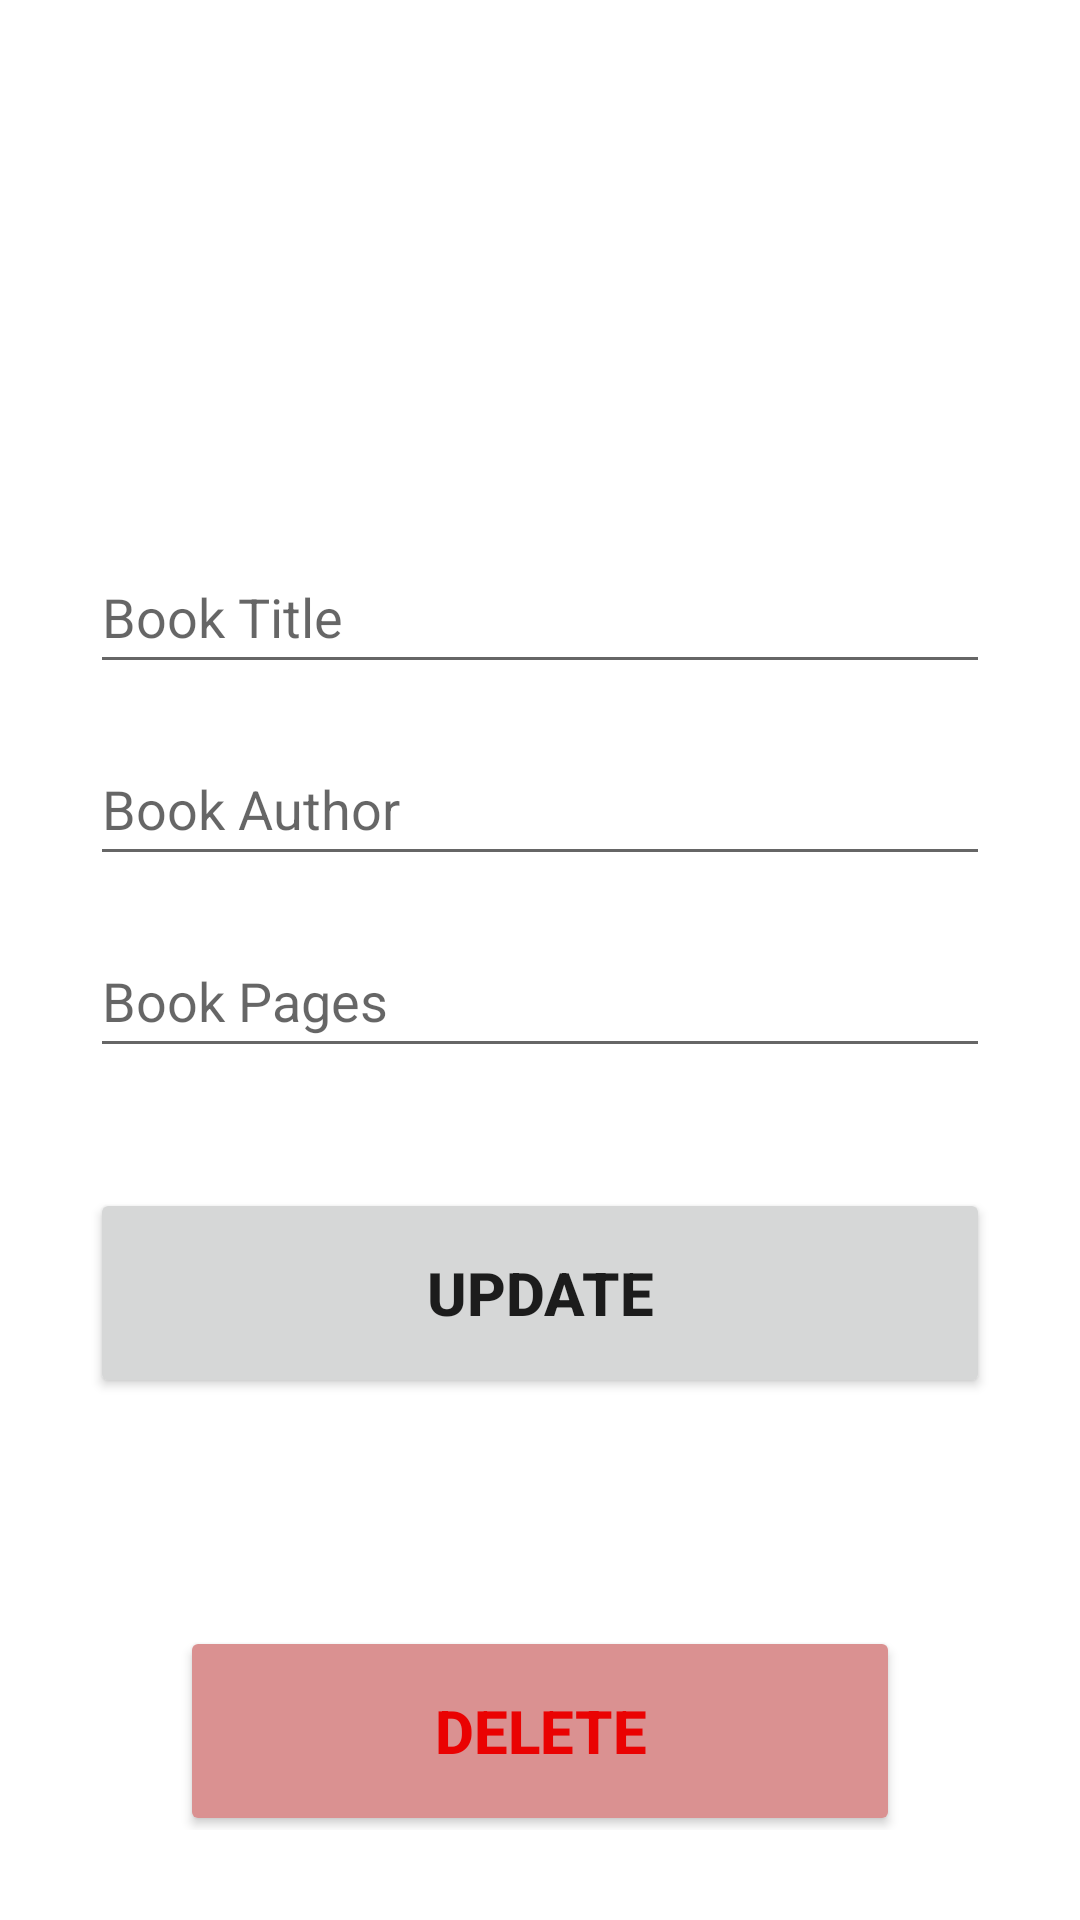

The Android layout XML behind this screen, and the referenced resources:
<!-- AndroidManifest.xml: application theme Theme.GEOApp -->
<!-- res/layout/activity_update.xml -->
<?xml version="1.0" encoding="utf-8"?>
<androidx.constraintlayout.widget.ConstraintLayout xmlns:android="http://schemas.android.com/apk/res/android"
    xmlns:app="http://schemas.android.com/apk/res-auto"
    xmlns:tools="http://schemas.android.com/tools"
    android:layout_width="match_parent"
    android:layout_height="match_parent"
    tools:context=".AddActivity"
    android:padding = "30dp">

    <EditText
        android:id="@+id/title_input2"
        android:layout_width="match_parent"
        android:layout_height="wrap_content"
        android:layout_marginTop="150dp"
        android:ems="10"
        android:hint="Book Title"
        android:inputType="textPersonName"
        android:minHeight="48dp"
        app:layout_constraintEnd_toEndOf="@id/author_input2"
        app:layout_constraintStart_toStartOf="parent"
        app:layout_constraintTop_toTopOf="parent" />

    <EditText
        android:id="@+id/author_input2"
        android:layout_width="match_parent"
        android:layout_height="wrap_content"
        android:layout_marginTop="16dp"
        android:ems="10"
        android:hint="Book Author"
        android:inputType="textPersonName"
        android:minHeight="48dp"
        app:layout_constraintEnd_toEndOf="@id/pages_input2"
        app:layout_constraintStart_toStartOf="parent"
        app:layout_constraintTop_toBottomOf="@+id/title_input2" />

    <EditText
        android:id="@+id/pages_input2"
        android:layout_width="match_parent"
        android:layout_height="wrap_content"
        android:layout_marginTop="16dp"
        android:ems="10"
        android:hint="Book Pages"
        android:inputType="textPersonName"
        android:minHeight="48dp"
        app:layout_constraintEnd_toEndOf="@id/update_button"
        app:layout_constraintStart_toStartOf="@id/author_input2"
        app:layout_constraintTop_toBottomOf="@id/author_input2" />

    <Button
        android:id="@+id/update_button"
        android:layout_width="match_parent"
        android:layout_height="70dp"
        android:layout_marginTop="40dp"
        android:text="Update"
        android:textSize="20sp"
        android:textStyle="bold"
        app:layout_constraintEnd_toEndOf="parent"
        app:layout_constraintStart_toStartOf="parent"
        app:layout_constraintTop_toBottomOf="@id/pages_input2" />

    <Button
        android:id="@+id/delete_button"
        android:layout_width="match_parent"
        android:layout_height="70dp"
        android:layout_marginStart="30dp"
        android:layout_marginTop="76dp"
        android:layout_marginEnd="30dp"
        android:text="Delete"
        android:backgroundTint="#DA9191"
        android:textColor="#EA0202"
        android:textColorLink="#9F6C6C"
        android:textSize="20sp"
        android:textStyle="bold"
        app:layout_constraintEnd_toEndOf="parent"
        app:layout_constraintStart_toStartOf="parent"
        app:layout_constraintTop_toBottomOf="@+id/update_button" />
</androidx.constraintlayout.widget.ConstraintLayout>
<!-- resources referenced by this layout -->
<resources>
  <style name="Theme.GEOApp" parent="Theme.MaterialComponents.DayNight.NoActionBar">
          
          <item name="colorPrimary">@color/purple_500</item>
          <item name="colorPrimaryVariant">@color/purple_700</item>
          <item name="colorOnPrimary">@color/white</item>
          
          <item name="colorSecondary">@color/teal_200</item>
          <item name="colorSecondaryVariant">@color/teal_700</item>
          <item name="colorOnSecondary">@color/black</item>
          
          <item name="android:statusBarColor" tools:targetApi="21">?attr/colorPrimaryVariant</item>
          
          <item name="android:windowFullscreen">true</item>
      </style>
  <color name="purple_500">#3F7CD8</color>
  <color name="purple_700">#BBA4F0</color>
  <color name="white">#FFFFFFFF</color>
  <color name="teal_200">#FF03DAC5</color>
  <color name="teal_700">#FF018786</color>
  <color name="black">#FF000000</color>
</resources>
